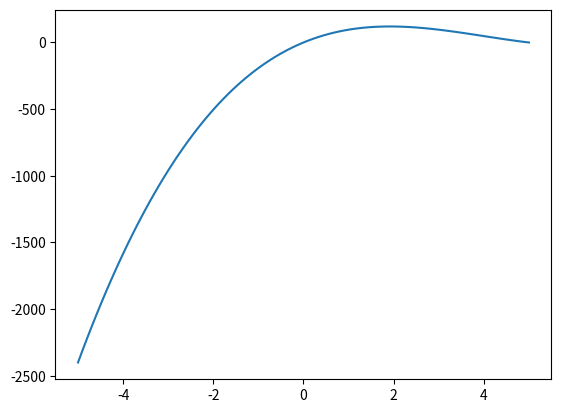

The matplotlib source for this figure:
import numpy as np
import matplotlib.pyplot as plt
import scipy.optimize as op

# A = 10 * 14
# V = h * (14 - 2h) * (10 - 2h) = (14h - 2hh) * (10 - 2h) = 140h - 48hh + 4hhh
# V' = 140 - 96h + 12hh
#V'' = -96 + 24h
h = np.linspace(-5, 5, 100)
V = 140*h - 48*h*h + 4*h*h*h
plt.plot(h, V)
plt.show()

def Vinverse(var):
  V = 140*var - 48*var*var + 4*var*var*var
  return 1/V

hmaxV = op.minimize(Vinverse, 1.8)
print(hmaxV)
print("At h = 1.92 in, the volume is at maximum.")

#prove
print("V' = ", 140 - 96*1.91826666 + 12*1.91826666*1.91826666, "-> this point is an extrema.")
print("V'' = ", -96 + 24*1.91826666, "< 0 -> this point is an maxima.")